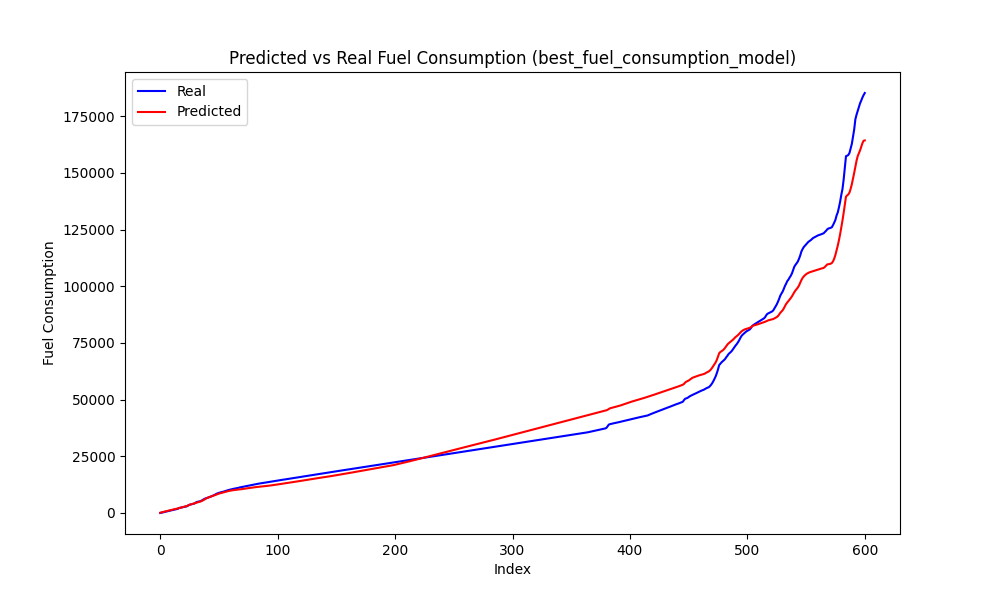

The table this chart was drawn from, first rows:
Speed, Actual, Predicted, Predicted_Diff, Actual_Diff
0, 101.9, 274, 152.7, 101.9
0, 235.5, 405.2, 131.2, 133.6
0, 368.6, 526.6, 121.4, 133
0, 515.8, 646.8, 120.2, 147.2
0, 630.6, 767.4, 120.5, 114.9
0, 749.7, 887.9, 120.5, 119.1
0, 880.4, 1008, 120.2, 130.7
0, 1028, 1128, 120, 148.1
0, 1122, 1248, 120.1, 93.88
0, 1241, 1369, 120.9, 118.4
0, 1359, 1491, 122.2, 118.3
0, 1500, 1615, 124.1, 140.6
0, 1587, 1742, 126.7, 87.14
0, 1701, 1872, 129.7, 114.3
0, 1833, 2004, 132.7, 131.6
0, 2212, 2139, 135, 379.3
0, 2318, 2276, 136.9, 106.5
0, 2423, 2416, 139.6, 104.6
0, 2528, 2560, 143.6, 105.3
0, 2653, 2706, 146.6, 124.7
0, 2737, 2852, 145.5, 83.45
0, 2854, 2996, 144.2, 117.5
0, 3029, 3153, 157.5, 174.8
0, 3428, 3353, 199.8, 399.1
3, 3642, 3632, 279, 213.5
3, 3780, 3818, 185.4, 138.7
3, 3904, 3958, 140.5, 124.2
4, 4045, 4100, 141.8, 140.9
3, 4147, 4231, 130.8, 101.3
3, 4471, 4382, 151.5, 324.7
4, 4850, 4560, 177.8, 378.4
4, 4959, 4719, 158.7, 109.0
4, 5050, 4864, 145.2, 90.73
4, 5190, 5015, 151.3, 140.2
4, 5414, 5198, 182.3, 224
5, 5733, 5448, 250.2, 319.3
6, 6014, 5749, 301.7, 281.2
7, 6315, 6073, 323.9, 300.4
9, 6513, 6388, 314.6, 198.8
9, 6727, 6611, 223.3, 214
10, 6874, 6828, 217.2, 146.1
10, 7064, 7025, 197.2, 190
10, 7234, 7220, 194.8, 170
11, 7484, 7429, 208.8, 250
11, 7682, 7624, 194.6, 198.8
12, 7923, 7824, 200.3, 240.3
12, 8185, 8012, 188, 262.7
13, 8508, 8205, 193.5, 322.4
13, 8696, 8385, 179.4, 187.8
13, 8873, 8553, 168, 177.1
13, 9049, 8698, 145.1, 176.3
13, 9167, 8816, 118.2, 117.9
13, 9260, 8941, 125.3, 93.47
13, 9443, 9102, 160.5, 182.7
14, 9619, 9272, 170.5, 175.7
14, 9830, 9408, 135.4, 211.3
14, 9965, 9540, 132.6, 134.7
15, 10114, 9680, 139.9, 149.5
15, 10252, 9796, 115.7, 137.5
15, 10411, 9894, 98.17, 159.1
... 540 more rows
